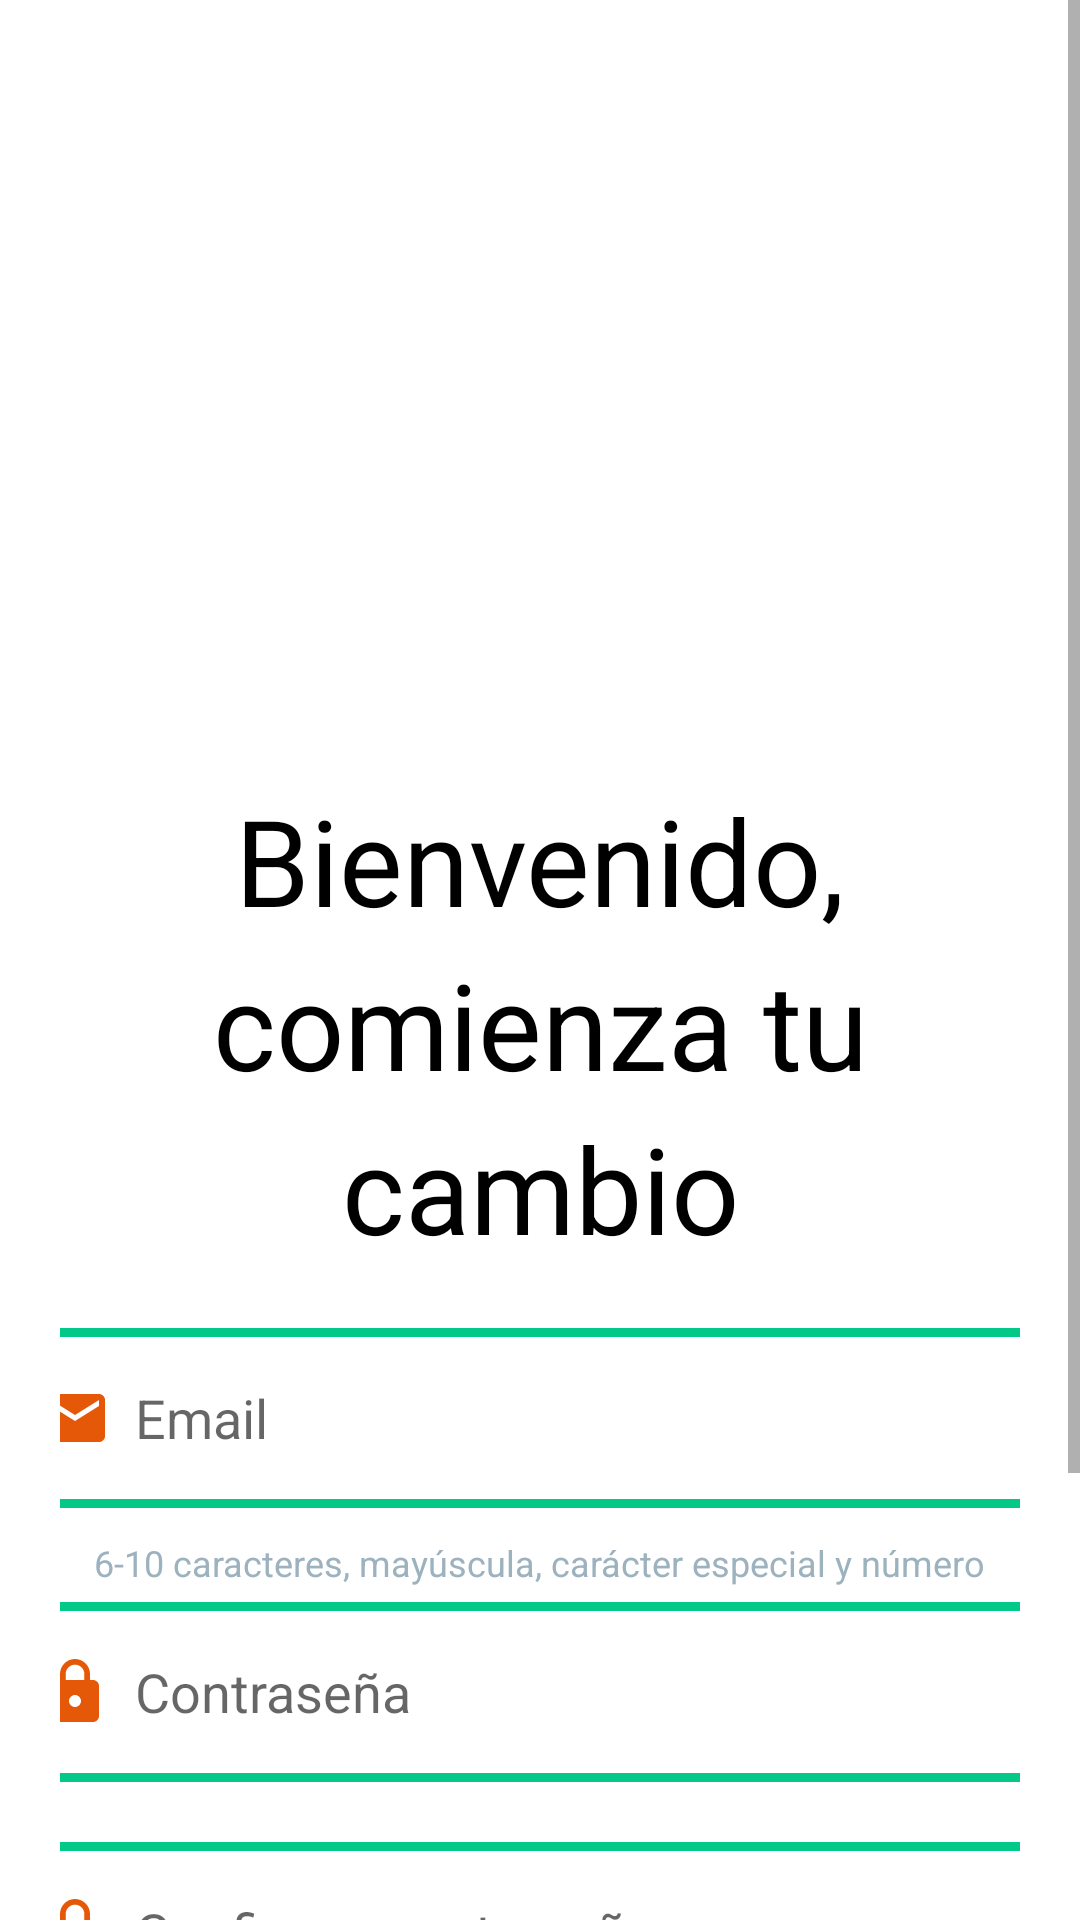

This screen was rendered from an Android layout file. Write that file and the resources it references.
<!-- AndroidManifest.xml: application theme Theme.HealthyLife -->
<!-- res/layout/activity_signup.xml -->
<?xml version="1.0" encoding="utf-8"?>
<ScrollView xmlns:android="http://schemas.android.com/apk/res/android"
    xmlns:app="http://schemas.android.com/apk/res-auto"
    xmlns:tools="http://schemas.android.com/tools"
    android:layout_width="match_parent"
    android:layout_height="match_parent"
    android:background="@color/white"
    tools:context=".SignupActivity">

    <LinearLayout
        android:layout_width="match_parent"
        android:layout_height="wrap_content"
        android:orientation="vertical">

        <ImageView
            android:id="@+id/tvImage"
            android:layout_width="200dp"
            android:layout_height="200dp"
            android:layout_gravity="center"
            android:src="@drawable/logo"
            android:clickable="true"
            android:focusable="true"
            android:layout_marginTop="50dp"
            android:layout_marginBottom="10dp"
            android:contentDescription="Inicio de sesión" />

        <TextView
            android:id="@+id/tvTitle"
            android:layout_width="wrap_content"
            android:layout_height="wrap_content"
            android:layout_gravity="center"
            android:layout_marginTop="0dp"
            android:gravity="center"
            android:text="Bienvenido, comienza tu cambio"
            android:textAppearance="@style/TextAppearance.AppCompat.Body1"
            android:textColor="#000000"
            android:textSize="40sp"
            android:lineSpacingExtra="8dp" />

        <LinearLayout
            android:layout_width="match_parent"
            android:layout_height="wrap_content"
            android:orientation="vertical"
            android:layout_marginTop="0dp"
            android:padding="20dp"
            android:gravity="center_horizontal">

            <EditText
                android:id="@+id/signup_email"
                android:layout_width="350dp"
                android:layout_height="60dp"
                android:layout_marginTop="0dp"
                android:background="@drawable/green_border"
                android:drawableLeft="@drawable/baseline_email_24"
                android:drawablePadding="8dp"
                android:hint="Email"
                android:padding="8dp"
                android:textColor="@color/black" />


            <TextView
                android:id="@+id/passwordRequirementsText"
                android:layout_width="wrap_content"
                android:layout_height="wrap_content"
                android:layout_marginTop="10dp"
                android:text="6-10 caracteres, mayúscula, carácter especial y número"
                android:textColor="@color/grey"
                android:textSize="12sp" />

            <EditText
                android:id="@+id/signup_password"
                android:layout_width="350dp"
                android:layout_height="60dp"
                android:layout_marginTop="5dp"
                android:background="@drawable/green_border"
                android:drawableLeft="@drawable/baseline_lock_24"
                android:drawablePadding="8dp"
                android:hint="Contraseña"
                android:inputType="textPassword"
                android:padding="8dp"
                android:textColor="@color/black" />

            <EditText
                android:id="@+id/signup_confirm"
                android:layout_width="350dp"
                android:layout_height="60dp"
                android:layout_marginTop="20dp"
                android:background="@drawable/green_border"
                android:drawableLeft="@drawable/baseline_lock_24"
                android:drawablePadding="8dp"
                android:hint="Confirmar contraseña"
                android:inputType="textPassword"
                android:padding="8dp"
                android:textColor="@color/black" />

            <Button
                android:id="@+id/signup_button"
                android:layout_width="300dp"
                android:layout_height="70dp"
                android:layout_marginTop="30dp"
                android:text="¡Regístrame!"
                android:textSize="18sp"
                android:background="@drawable/orange_border" />

            <LinearLayout
                android:layout_width="wrap_content"
                android:layout_height="wrap_content"
                android:layout_gravity="center"
                android:orientation="horizontal">

                <TextView
                    android:layout_width="wrap_content"
                    android:layout_height="wrap_content"
                    android:layout_marginTop="0dp"
                    android:padding="8dp"
                    android:text="¿Ya tienes una cuenta?"
                    android:textColor="@color/black"
                    android:textSize="18sp" />

                <TextView
                    android:id="@+id/loginRedirectText"
                    android:layout_width="wrap_content"
                    android:layout_height="wrap_content"
                    android:layout_marginTop="0dp"
                    android:padding="8dp"
                    android:text="Inicia Sesión"
                    android:textColor="@color/blue"
                    android:textSize="18sp" />

            </LinearLayout>


        </LinearLayout>

    </LinearLayout>

</ScrollView>
<!-- resources referenced by this layout -->
<resources>
  <color name="black">#FF000000</color>
  <color name="blue">#0079FF</color>
  <color name="grey">#9DB2BF</color>
  <color name="white">#FFFFFFFF</color>
  <!-- drawable baseline_email_24 (drawable) -->
  <vector android:height="24dp" android:tint="#E55807"
      android:viewportHeight="24" android:viewportWidth="24"
      android:width="24dp" xmlns:android="http://schemas.android.com/apk/res/android">
      <path android:fillColor="@android:color/white" android:pathData="M20,4L4,4c-1.1,0 -1.99,0.9 -1.99,2L2,18c0,1.1 0.9,2 2,2h16c1.1,0 2,-0.9 2,-2L22,6c0,-1.1 -0.9,-2 -2,-2zM20,8l-8,5 -8,-5L4,6l8,5 8,-5v2z"/>
  </vector>
  <!-- drawable baseline_lock_24 (drawable) -->
  <vector android:height="24dp" android:tint="#E55807"
      android:viewportHeight="24" android:viewportWidth="24"
      android:width="24dp" xmlns:android="http://schemas.android.com/apk/res/android">
      <path android:fillColor="@android:color/white" android:pathData="M18,8h-1L17,6c0,-2.76 -2.24,-5 -5,-5S7,3.24 7,6v2L6,8c-1.1,0 -2,0.9 -2,2v10c0,1.1 0.9,2 2,2h12c1.1,0 2,-0.9 2,-2L20,10c0,-1.1 -0.9,-2 -2,-2zM12,17c-1.1,0 -2,-0.9 -2,-2s0.9,-2 2,-2 2,0.9 2,2 -0.9,2 -2,2zM15.1,8L8.9,8L8.9,6c0,-1.71 1.39,-3.1 3.1,-3.1 1.71,0 3.1,1.39 3.1,3.1v2z"/>
  </vector>
  <!-- drawable green_border (drawable) -->
  <?xml version="1.0" encoding="utf-8"?>
  <shape xmlns:android="http://schemas.android.com/apk/res/android"
      android:shape="rectangle">
      <corners
          android:radius="10dp"/>
      <stroke
          android:color="@color/green"
          android:width="3dp"/>
  
      <solid
          android:color="@color/white"/>
  </shape>
  <!-- drawable orange_border (drawable) -->
  <?xml version="1.0" encoding="utf-8"?>
  <shape xmlns:android="http://schemas.android.com/apk/res/android"
      android:shape="rectangle">
      <corners
          android:radius="50dp"/>
      <stroke
          android:color="@color/orange"
          android:width="5dp"/>
  
      <solid
          android:color="@color/orange"/>
  </shape>
  <style name="Theme.HealthyLife" parent="Base.Theme.HealthyLife" />
  <color name="green">#03C988</color>
  <color name="orange">#E55807</color>
  <style name="Base.Theme.HealthyLife" parent="Theme.AppCompat.Light.NoActionBar">
          
          
          <item name="android:statusBarColor">#03C988</item>
          <item name="android:navigationBarColor">#F9F5F6</item>
  
      </style>
</resources>
